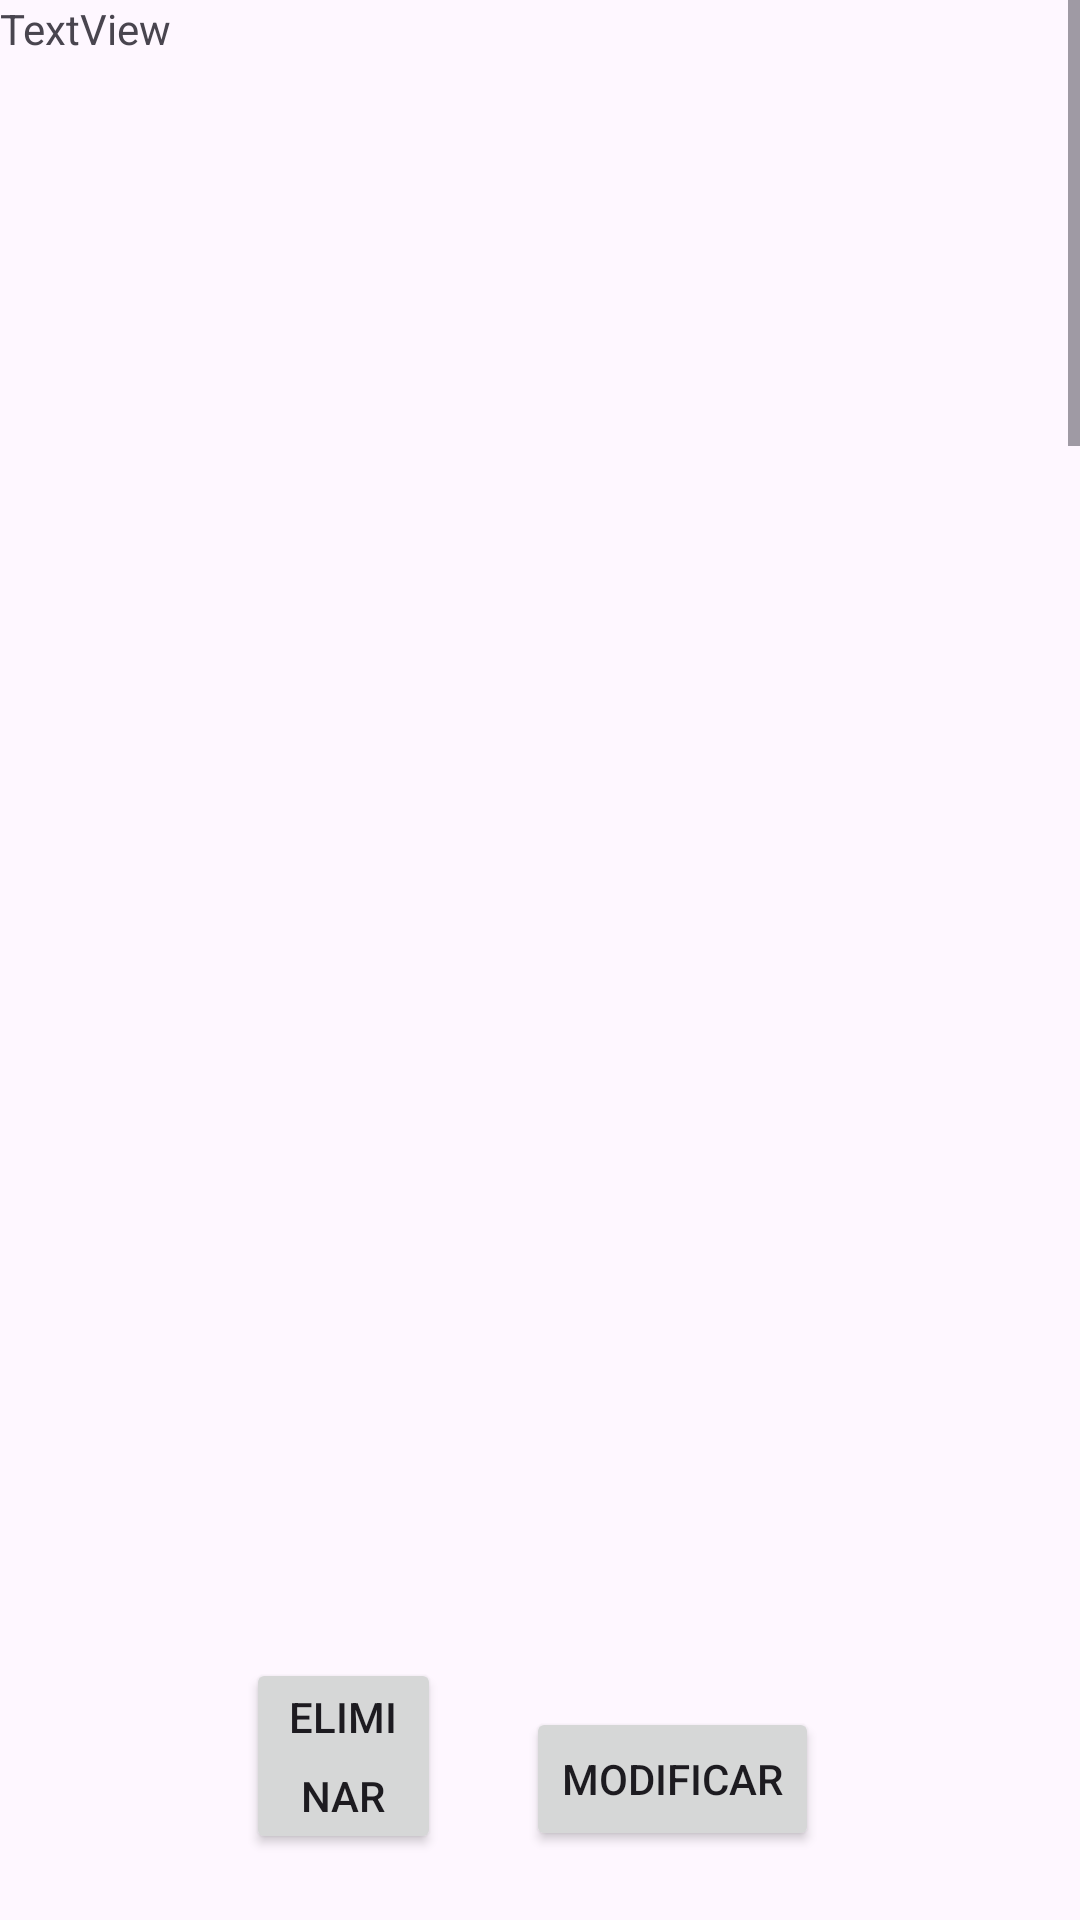

Produce the Android XML layout that renders to this screen, including the resource entries it uses.
<!-- AndroidManifest.xml: application theme Theme.Maraton -->
<!-- res/layout/activity_resultados.xml -->
<?xml version="1.0" encoding="utf-8"?>
<RelativeLayout xmlns:android="http://schemas.android.com/apk/res/android"
    xmlns:app="http://schemas.android.com/apk/res-auto"
    xmlns:tools="http://schemas.android.com/tools"
    android:layout_width="match_parent"
    android:layout_height="match_parent"
    tools:context=".resultados">


    <Button
        android:id="@+id/id_eliminar"
        android:layout_width="118dp"
        android:layout_height="wrap_content"
        android:layout_alignParentStart="true"
        android:layout_alignParentEnd="true"
        android:layout_alignParentBottom="true"
        android:layout_marginStart="82dp"
        android:layout_marginEnd="213dp"
        android:layout_marginBottom="22dp"
        android:lineSpacingExtra="10sp"
        android:text="Eliminar" />

    <ScrollView
        android:id="@+id/ID_SCROL"
        android:layout_width="409dp"
        android:layout_height="573dp"
        android:layout_alignParentBottom="true"
        android:layout_marginBottom="105dp">

        <LinearLayout
            android:layout_width="match_parent"
            android:layout_height="wrap_content"
            android:orientation="vertical">

            <TextView
                android:id="@+id/textView"
                android:layout_width="match_parent"
                android:layout_height="1925dp"
                android:text="TextView"
                android:textSize="14sp" />

        </LinearLayout>
    </ScrollView>

    <Button
        android:id="@+id/button5"
        android:layout_width="wrap_content"
        android:layout_height="wrap_content"
        android:layout_alignParentEnd="true"
        android:layout_alignParentBottom="true"
        android:layout_marginEnd="87dp"
        android:layout_marginBottom="23dp"
        android:text="Modificar" />

</RelativeLayout>
<!-- resources referenced by this layout -->
<resources>
  <style name="Theme.Maraton" parent="Base.Theme.Maraton" />
  <style name="Base.Theme.Maraton" parent="Theme.Material3.DayNight.NoActionBar">
          
          
      </style>
</resources>
